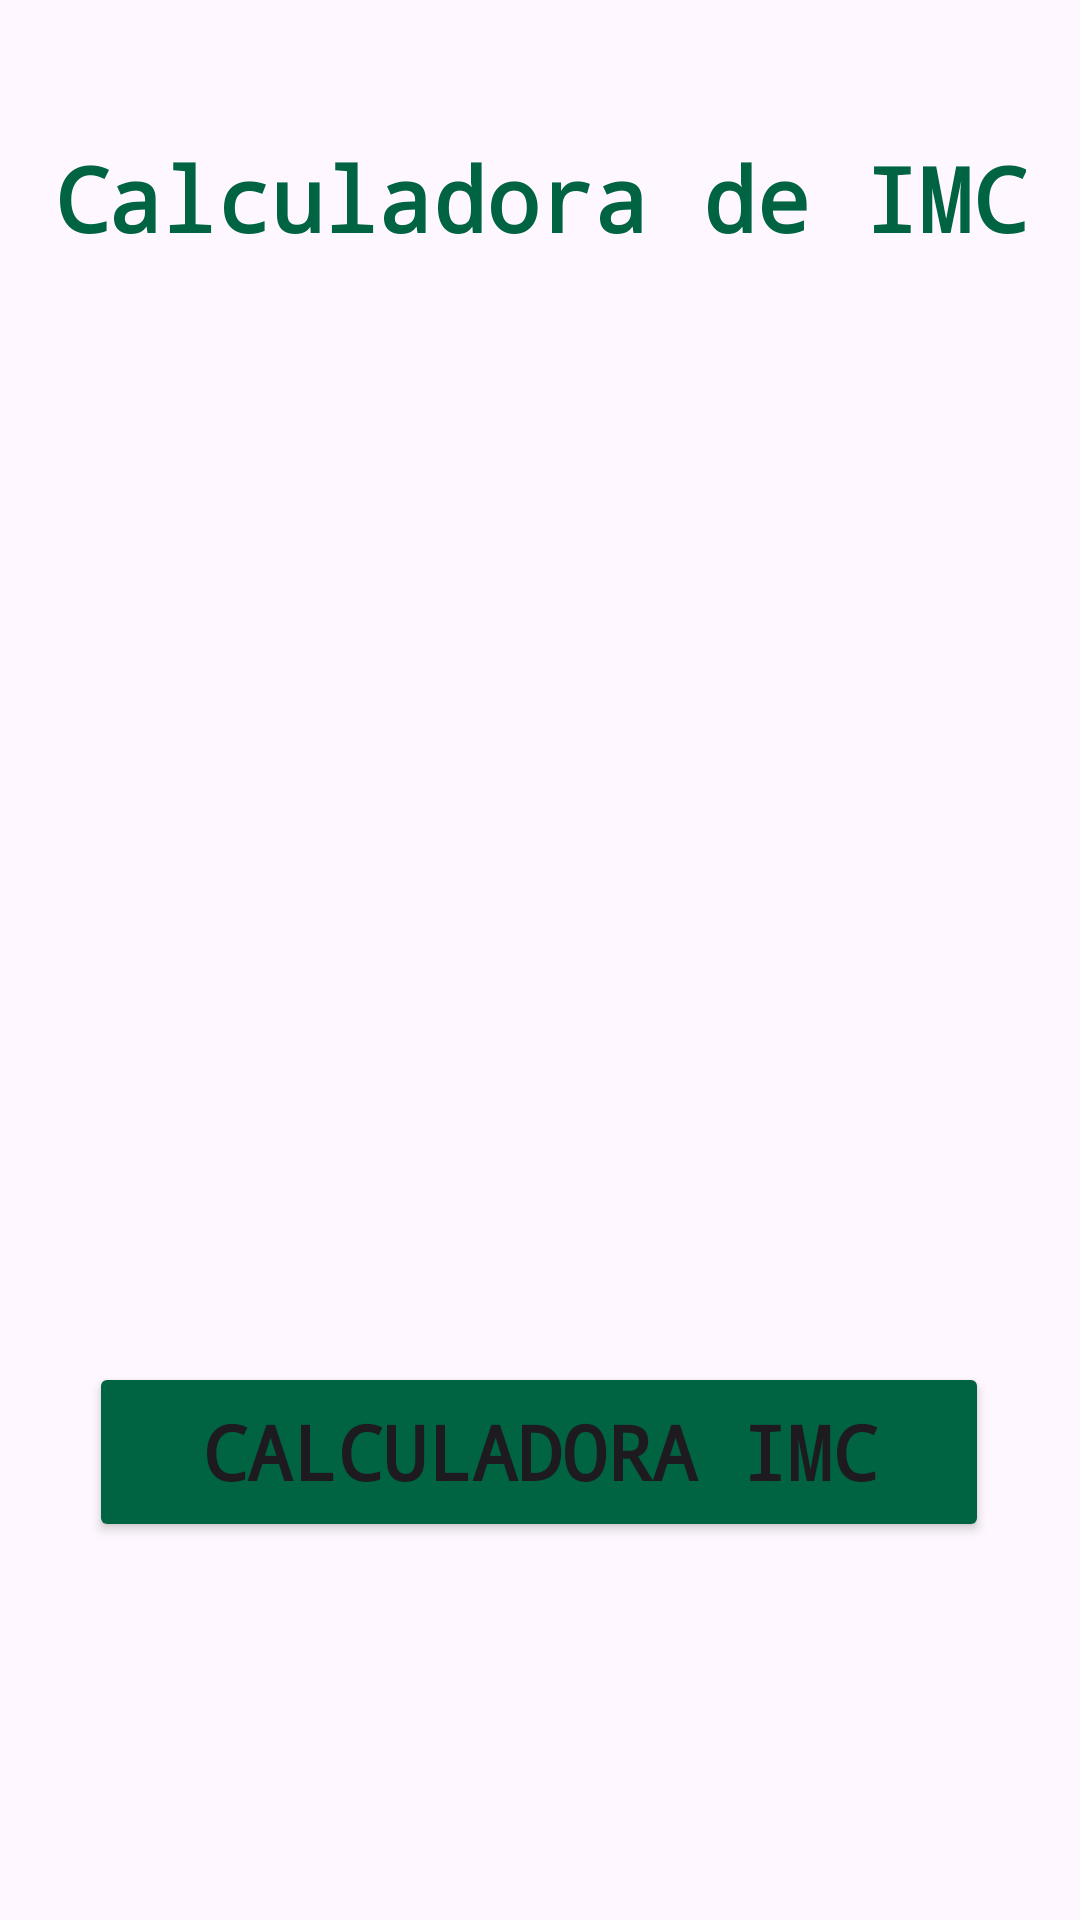

Here is an Android app screen rendered from its layout file. Give the layout XML and the strings, colors and styles it references.
<!-- AndroidManifest.xml: application theme Theme.N1_PDM -->
<!-- res/layout/activity_main.xml -->
<?xml version="1.0" encoding="utf-8"?>
<androidx.constraintlayout.widget.ConstraintLayout xmlns:android="http://schemas.android.com/apk/res/android"
    xmlns:app="http://schemas.android.com/apk/res-auto"
    xmlns:tools="http://schemas.android.com/tools"
    android:id="@+id/main"
    android:layout_width="match_parent"
    android:layout_height="match_parent"
    tools:context=".MainActivity">

    <TextView
        android:id="@+id/textView"
        android:layout_width="wrap_content"
        android:layout_height="wrap_content"
        android:fontFamily="monospace"
        android:text="Calculadora de IMC"
        android:textColor="#006341"
        android:textSize="30sp"
        android:textStyle="bold"
        app:layout_constraintBottom_toBottomOf="parent"
        app:layout_constraintEnd_toEndOf="parent"
        app:layout_constraintHorizontal_bias="0.496"
        app:layout_constraintStart_toStartOf="parent"
        app:layout_constraintTop_toTopOf="parent"
        app:layout_constraintVertical_bias="0.076" />

    <Button
        android:id="@+id/calculadoraButton"
        android:layout_width="300dp"
        android:layout_height="60dp"
        android:fontFamily="monospace"
        android:text="Calculadora IMC"
        android:textSize="25dp"
        android:textStyle="bold"
        android:backgroundTint="#006341"
        app:layout_constraintBottom_toBottomOf="parent"
        app:layout_constraintEnd_toEndOf="parent"
        app:layout_constraintHorizontal_bias="0.495"
        app:layout_constraintStart_toStartOf="parent"
        app:layout_constraintTop_toTopOf="parent"
        app:layout_constraintVertical_bias="0.783" />

    <ImageView
        android:id="@+id/logoImageView"
        android:layout_width="343dp"
        android:layout_height="219dp"
        app:layout_constraintBottom_toBottomOf="parent"
        app:layout_constraintEnd_toEndOf="parent"
        app:layout_constraintStart_toStartOf="parent"
        app:layout_constraintTop_toTopOf="parent"
        app:layout_constraintVertical_bias="0.408"
        app:srcCompat="@drawable/imc_logo" />

</androidx.constraintlayout.widget.ConstraintLayout>
<!-- resources referenced by this layout -->
<resources>
  <style name="Theme.N1_PDM" parent="Base.Theme.N1_PDM" />
  <style name="Base.Theme.N1_PDM" parent="Theme.Material3.DayNight.NoActionBar">
          
          
      </style>
</resources>
